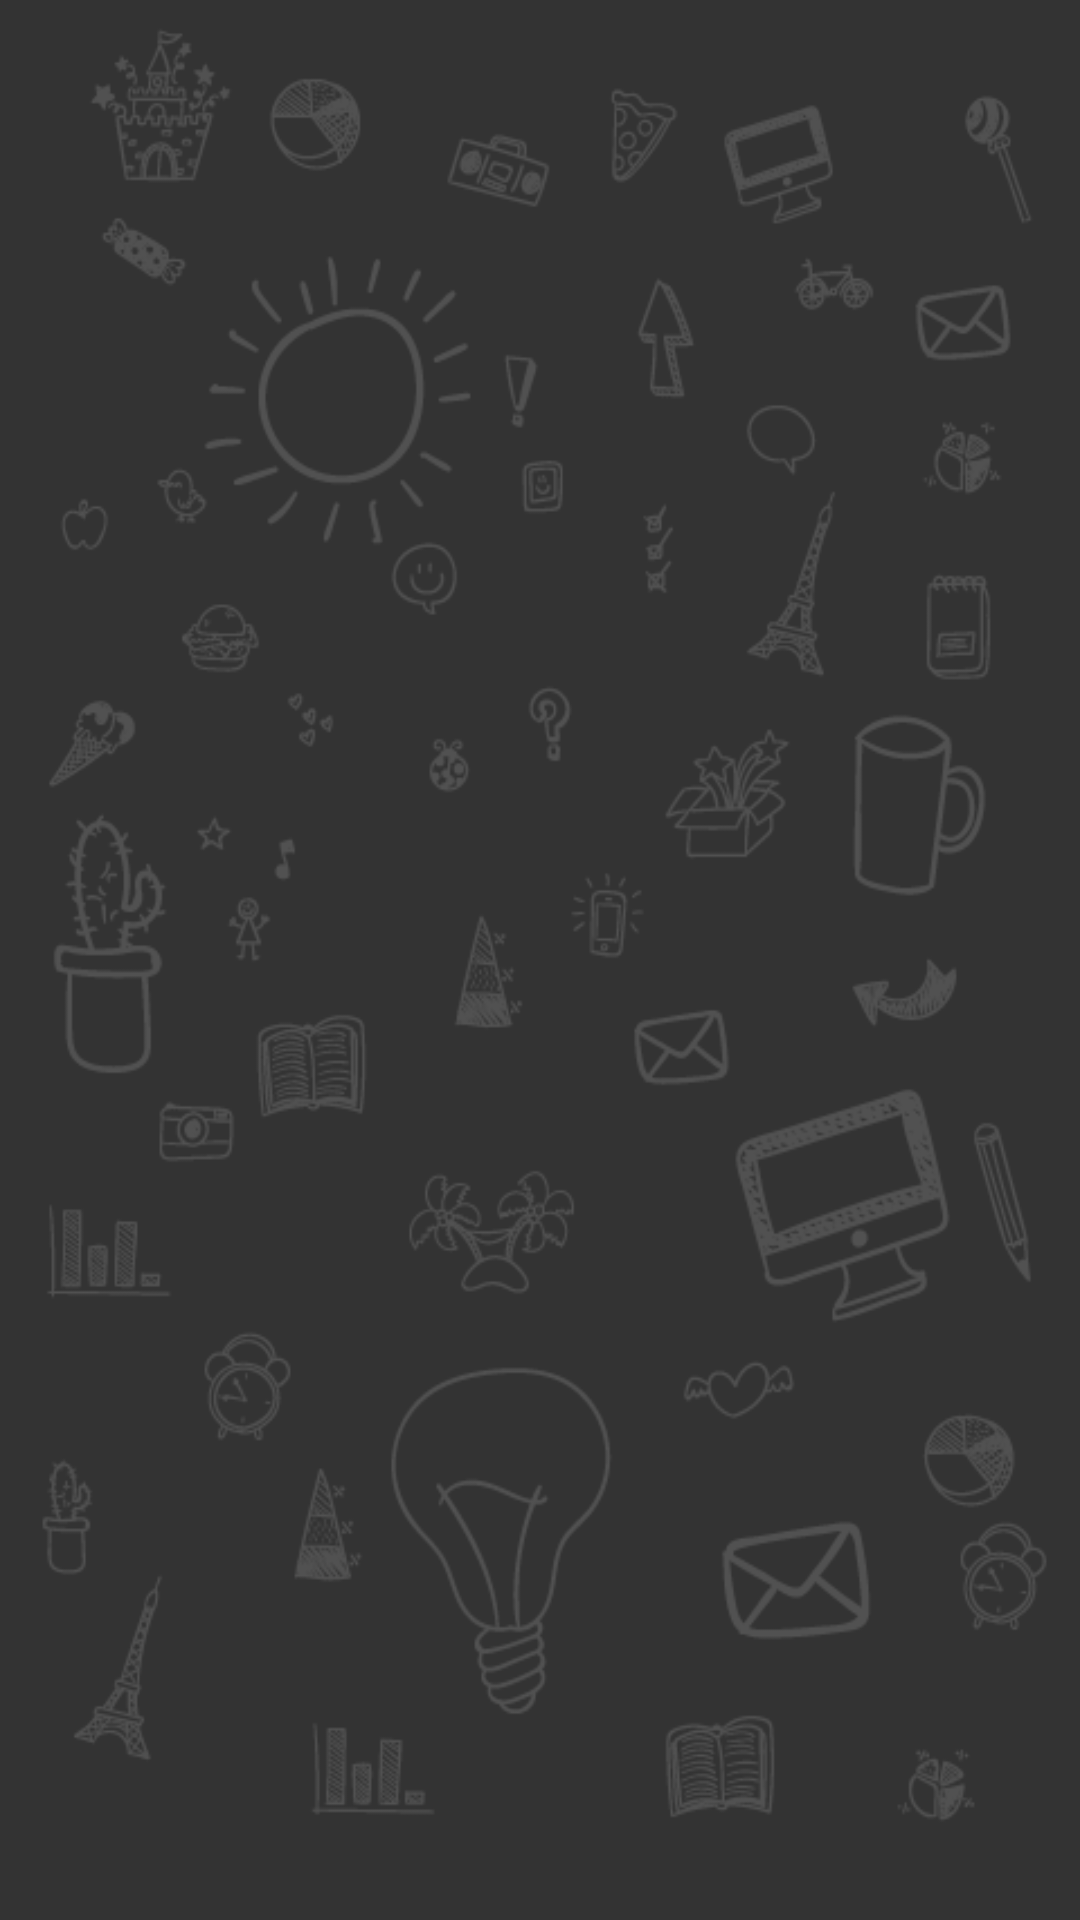

Reconstruct the res/layout file that produces this screen, plus the resources it refers to.
<!-- AndroidManifest.xml: application theme AppTheme -->
<!-- res/layout/activity_splash_screen.xml -->
<?xml version="1.0" encoding="utf-8"?>
<LinearLayout xmlns:android="http://schemas.android.com/apk/res/android"
    xmlns:app="http://schemas.android.com/apk/res-auto"
    xmlns:tools="http://schemas.android.com/tools"
    android:id="@+id/lin_lay"
    android:layout_width="match_parent"
    android:layout_height="match_parent"
    android:background="@mipmap/my_bg"
    android:gravity="center"
    android:orientation="vertical"
    tools:context=".SplashScreen">


    <ImageView
        android:id="@+id/splash"
        android:layout_width="wrap_content"
        android:layout_height="wrap_content"
        android:layout_margin="100dp"
        android:background="@mipmap/ic_icon_hdpi" />

</LinearLayout>
<!-- resources referenced by this layout -->
<resources>
  <!-- mipmap ic_icon_hdpi: png bitmap (drawable, 10888 bytes) -->
  <!-- mipmap my_bg: png bitmap (mipmap-xhdpi, 61972 bytes) -->
  <style name="AppTheme" parent="Theme.AppCompat.Light.NoActionBar">
          
          <item name="colorPrimary">#f7931e</item>
          <item name="colorPrimaryDark">#4d4d4d</item>
          <item name="colorAccent">#f7931e</item>
      </style>
</resources>
